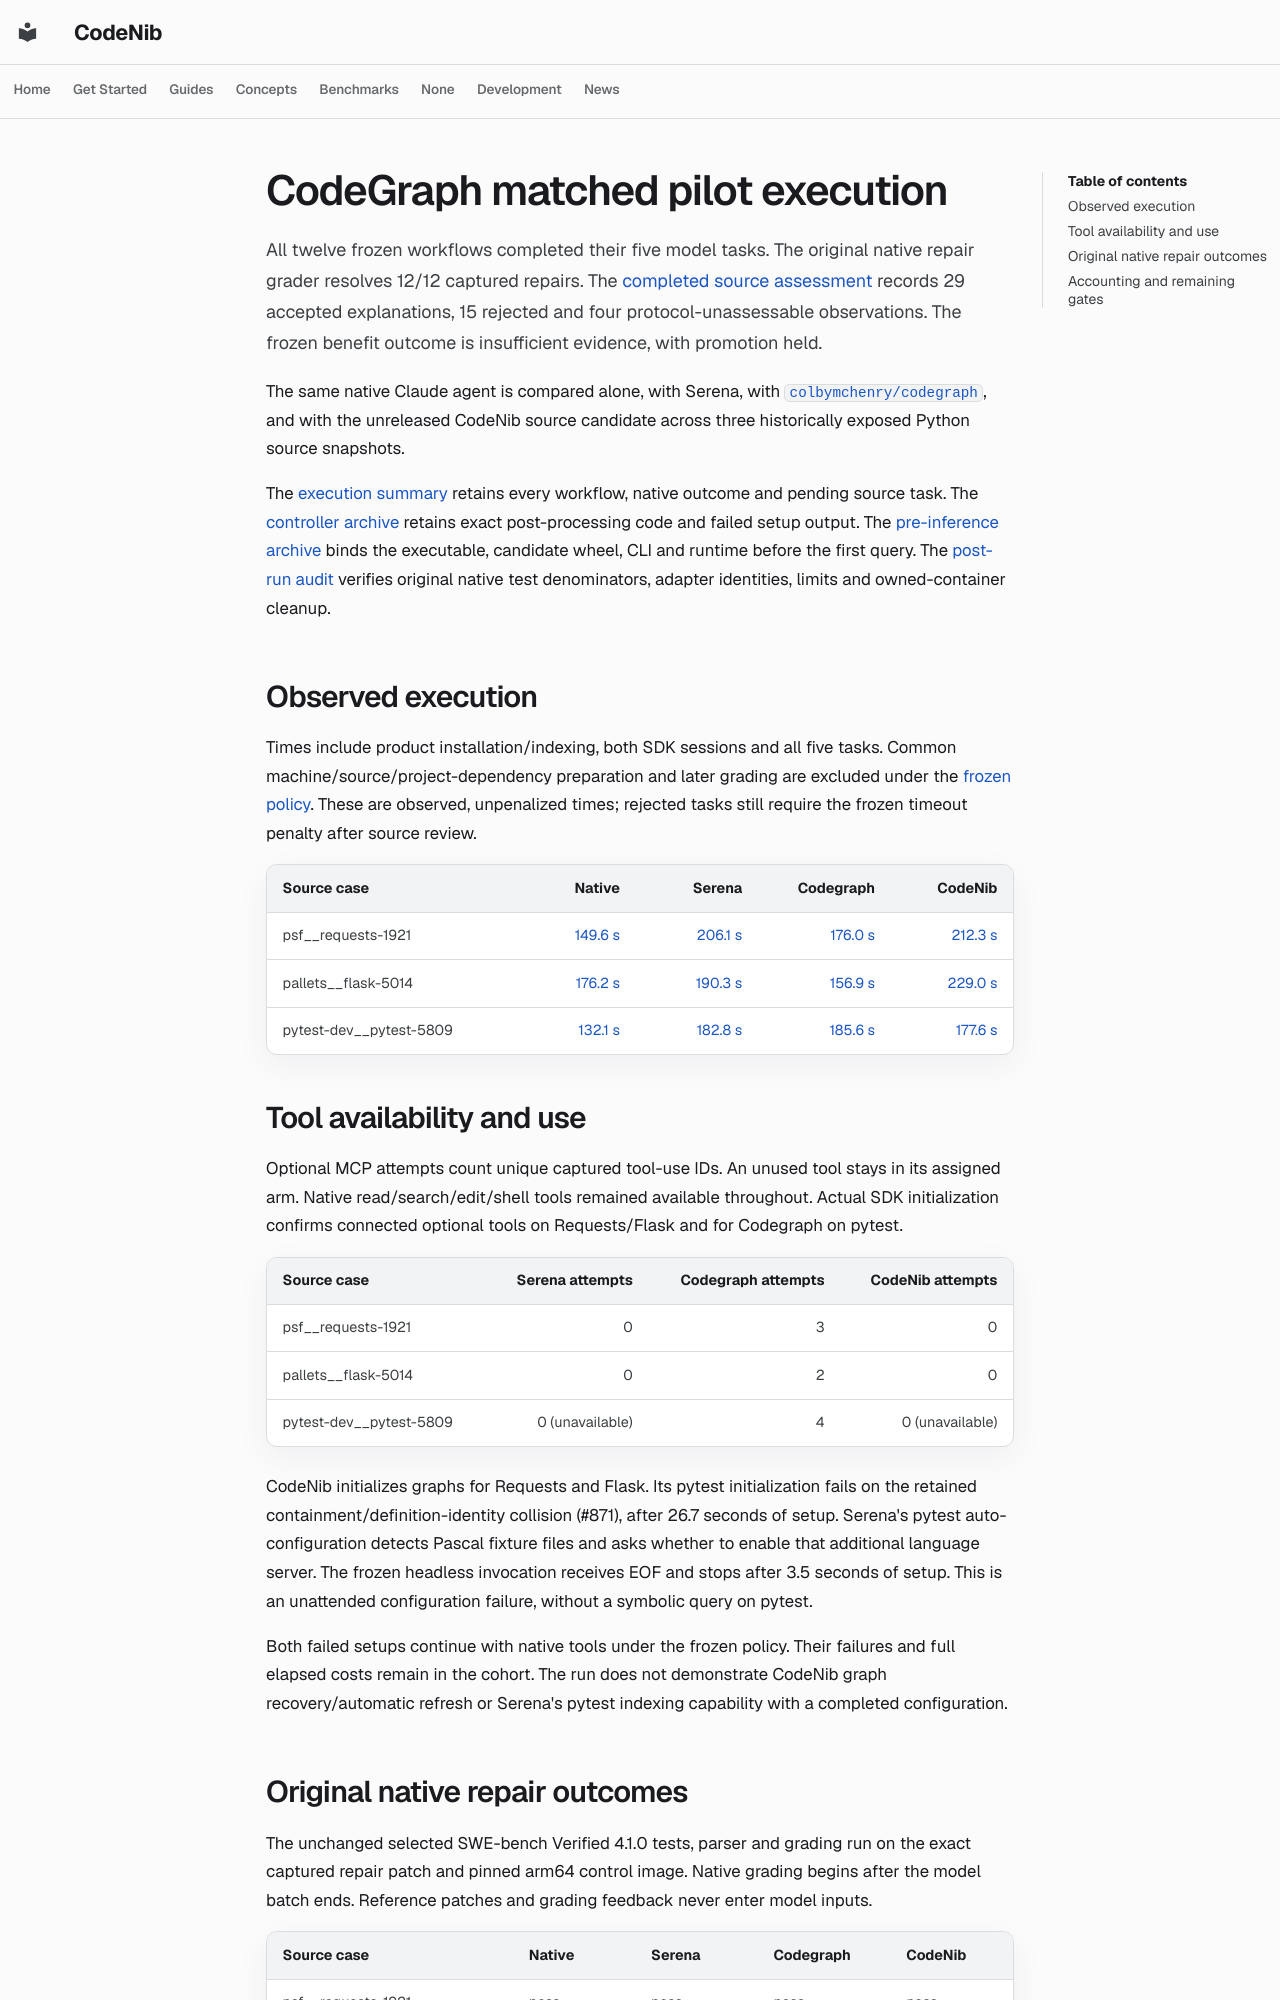

repository: sysevol-ai/CodeNib · page: experiments/codegraph_matched_run_v1/index.html · generator: mkdocs

# CodeGraph matched pilot execution

All twelve frozen workflows completed their five model tasks. The original native
repair grader resolves 12/12 captured repairs. The
[completed source assessment](codegraph_matched_assessment_v1.md) records 29
accepted explanations, 15 rejected and four protocol-unassessable observations.
The frozen benefit outcome is insufficient evidence, with promotion held.

The same native Claude agent is compared alone, with Serena, with
[`colbymchenry/codegraph`](https://github.com/colbymchenry/codegraph), and with
the unreleased CodeNib source candidate across three historically exposed Python
source snapshots.

The [execution summary](codegraph_matched_execution_v1.json) retains every
workflow, native outcome and pending source task. The
[controller archive](codegraph_matched_controller_v1.json) retains exact
post-processing code and failed setup output. The
[pre-inference archive](codegraph_execution_2026_10_27.json) binds the executable,
candidate wheel, CLI and runtime before the first query. The
[post-run audit](codegraph_matched_validation_v1.json) verifies original native
test denominators, adapter identities, limits and owned-container cleanup.

## Observed execution

Times include product installation/indexing, both SDK sessions and all five
tasks. Common machine/source/project-dependency preparation and later grading
are excluded under the [frozen policy](codegraph_matched_policy_v3.json). These
are observed, unpenalized times; rejected tasks still require the frozen timeout
penalty after source review.

| Source case | Native | Serena | Codegraph | CodeNib |
| --- | ---: | ---: | ---: | ---: |
| psf__requests-1921 | [149.6 s](codegraph_matched_workflow_v1_03.json) | [206.1 s](codegraph_matched_workflow_v1_00.json) | [176.0 s](codegraph_matched_workflow_v1_02.json) | [212.3 s](codegraph_matched_workflow_v1_01.json) |
| pallets__flask-5014 | [176.2 s](codegraph_matched_workflow_v1_06.json) | [190.3 s](codegraph_matched_workflow_v1_04.json) | [156.9 s](codegraph_matched_workflow_v1_05.json) | [229.0 s](codegraph_matched_workflow_v1_07.json) |
| pytest-dev__pytest-5809 | [132.1 s](codegraph_matched_workflow_v1_09.json) | [182.8 s](codegraph_matched_workflow_v1_11.json) | [185.6 s](codegraph_matched_workflow_v1_10.json) | [177.6 s](codegraph_matched_workflow_v1_08.json) |

## Tool availability and use

Optional MCP attempts count unique captured tool-use IDs. An unused tool stays
in its assigned arm. Native read/search/edit/shell tools remained available
throughout. Actual SDK initialization confirms connected optional tools on
Requests/Flask and for Codegraph on pytest.

| Source case | Serena attempts | Codegraph attempts | CodeNib attempts |
| --- | ---: | ---: | ---: |
| psf__requests-1921 | 0 | 3 | 0 |
| pallets__flask-5014 | 0 | 2 | 0 |
| pytest-dev__pytest-5809 | 0 (unavailable) | 4 | 0 (unavailable) |

CodeNib initializes graphs for Requests and Flask. Its pytest initialization
fails on the retained containment/definition-identity collision (#871), after
26.7 seconds of setup. Serena's pytest auto-configuration detects Pascal fixture
files and asks whether to enable that additional language server. The frozen
headless invocation receives EOF and stops after 3.5 seconds of setup. This is
an unattended configuration failure, without a symbolic query on pytest.

Both failed setups continue with native tools under the frozen policy. Their
failures and full elapsed costs remain in the cohort. The run does not
demonstrate CodeNib graph recovery/automatic refresh or Serena's pytest indexing
capability with a completed configuration.
